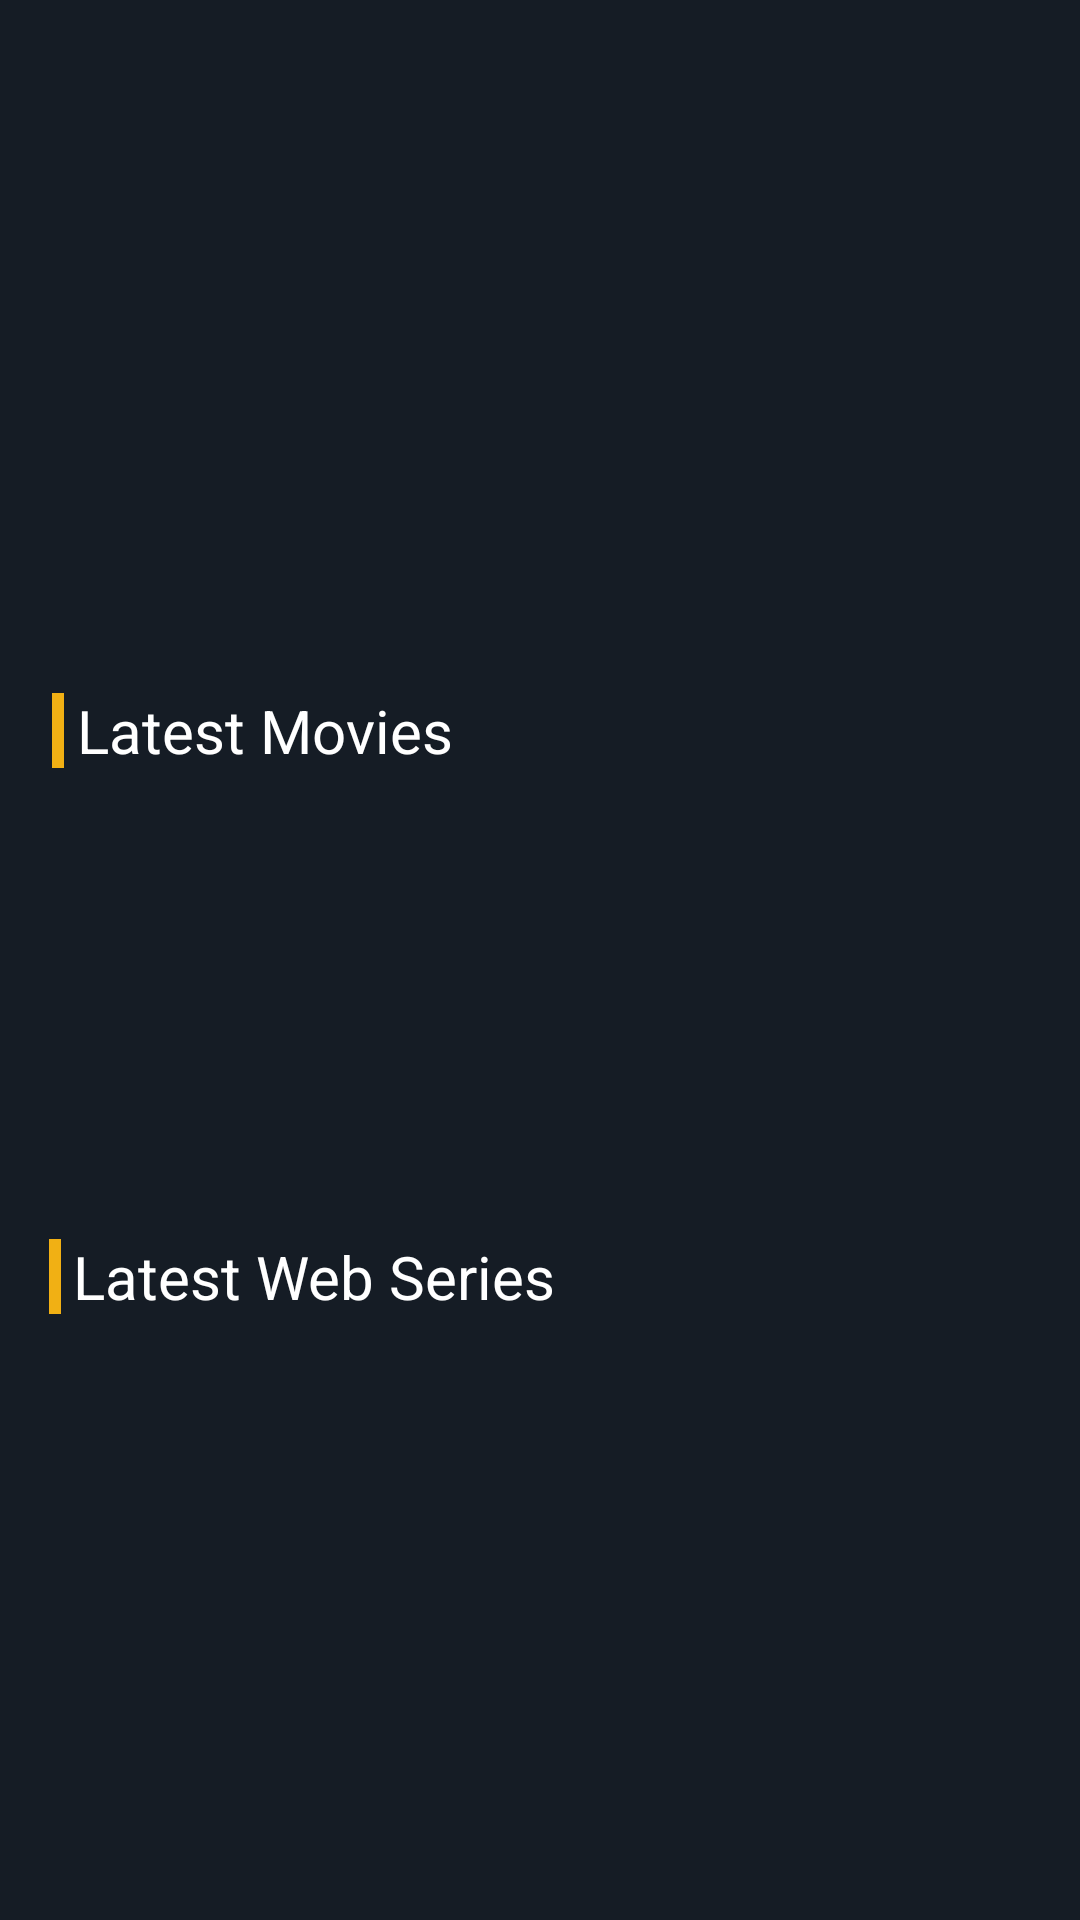

Write the Android layout XML for this screen, with the resource values it uses.
<!-- AndroidManifest.xml: application theme AppTheme -->
<!-- res/layout/activity_dashboard.xml -->
<?xml version="1.0" encoding="utf-8"?>
<androidx.constraintlayout.widget.ConstraintLayout xmlns:android="http://schemas.android.com/apk/res/android"
    xmlns:app="http://schemas.android.com/apk/res-auto"
    xmlns:tools="http://schemas.android.com/tools"
    android:layout_width="match_parent"
    android:layout_height="match_parent"
    android:background="@color/colorPrimary"
    tools:context=".Dashboard">


    <com.denzcoskun.imageslider.ImageSlider
        android:id="@+id/image_slider"
        android:layout_width="match_parent"
        android:layout_height="215dp"
        android:visibility="invisible"
        app:auto_cycle="true"
        app:corner_radius="20"
        app:delay="0"
        app:placeholder="@drawable/logo"
        app:error_image="@drawable/logo"
        app:layout_constraintEnd_toEndOf="parent"
        app:layout_constraintStart_toStartOf="parent"
        app:layout_constraintTop_toTopOf="parent"
        app:period="1000" />


    <ImageView
        android:id="@+id/textsideblock"
        android:layout_width="4dp"
        android:layout_height="25dp"
        android:background="@drawable/textsideblock"
        app:layout_constraintBottom_toBottomOf="@+id/latestmovietext"
        app:layout_constraintEnd_toStartOf="@+id/latestmovietext"
        app:layout_constraintHorizontal_bias="0.79"
        app:layout_constraintStart_toStartOf="parent"
        app:layout_constraintTop_toTopOf="@+id/latestmovietext" />

    <TextView
        android:id="@+id/latestmovietext"
        android:layout_width="wrap_content"
        android:layout_height="wrap_content"
        android:layout_marginTop="15dp"
        android:drawableLeft="@drawable/textsideblock"
        android:text="Latest Movies"
        android:textColor="@android:color/white"
        android:textSize="20sp"
        app:layout_constraintEnd_toEndOf="parent"
        app:layout_constraintHorizontal_bias="0.11"
        app:layout_constraintStart_toStartOf="parent"
        app:layout_constraintTop_toBottomOf="@+id/image_slider" />

    <androidx.recyclerview.widget.RecyclerView
        android:id="@+id/movie_recycler"
        android:layout_width="0dp"
        android:layout_height="130dp"
        android:layout_marginTop="13dp"
        app:layout_constraintEnd_toEndOf="parent"
        app:layout_constraintStart_toStartOf="parent"
        app:layout_constraintTop_toBottomOf="@+id/latestmovietext" />

    <ImageView
        android:id="@+id/textsideblock2"
        android:layout_width="4dp"
        android:layout_height="25dp"
        android:background="@drawable/textsideblock"
        app:layout_constraintBottom_toBottomOf="@+id/latestseriestext"
        app:layout_constraintEnd_toStartOf="@+id/latestseriestext"
        app:layout_constraintHorizontal_bias="0.79"
        app:layout_constraintStart_toStartOf="parent"
        app:layout_constraintTop_toTopOf="@+id/latestseriestext" />

    <TextView
        android:id="@+id/latestseriestext"
        android:layout_width="wrap_content"
        android:layout_height="wrap_content"
        android:layout_marginTop="12dp"
        android:drawableLeft="@drawable/textsideblock"
        android:text="Latest Web Series"
        android:textColor="@android:color/white"
        android:textSize="20sp"
        app:layout_constraintEnd_toEndOf="parent"
        app:layout_constraintHorizontal_bias="0.124"
        app:layout_constraintStart_toStartOf="parent"
        app:layout_constraintTop_toBottomOf="@+id/movie_recycler" />

    <androidx.recyclerview.widget.RecyclerView
        android:id="@+id/series_recycler"
        android:layout_width="0dp"
        android:layout_height="130dp"
        android:layout_marginTop="13dp"
        app:layout_constraintEnd_toEndOf="parent"
        app:layout_constraintStart_toStartOf="parent"
        app:layout_constraintTop_toBottomOf="@+id/latestseriestext" />



</androidx.constraintlayout.widget.ConstraintLayout>
<!-- resources referenced by this layout -->
<resources>
  <color name="colorPrimary">#151c25</color>
  <!-- drawable logo: png bitmap (drawable-v24, 115119 bytes) -->
  <!-- drawable textsideblock (drawable) -->
  <?xml version="1.0" encoding="utf-8"?>
  <shape xmlns:android="http://schemas.android.com/apk/res/android" android:shape="rectangle">
  
      <solid android:color="@color/colorAccent" />
  
  </shape>
  <style name="AppTheme" parent="Theme.MaterialComponents.Light.DarkActionBar">
          
          <item name="colorPrimary">@color/colorPrimary</item>
          <item name="colorPrimaryDark">@color/colorPrimaryDark</item>
          <item name="colorAccent">@color/colorAccent</item>
      </style>
  <color name="colorAccent">#f1b014</color>
  <color name="colorPrimaryDark">#151c25</color>
</resources>
